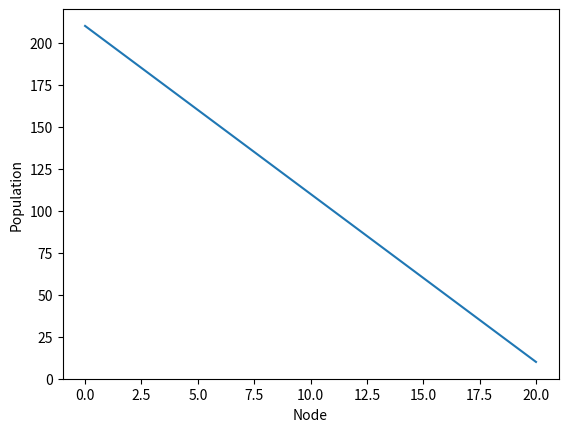
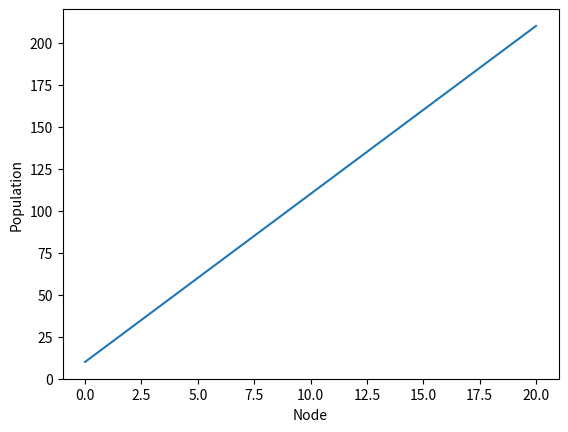
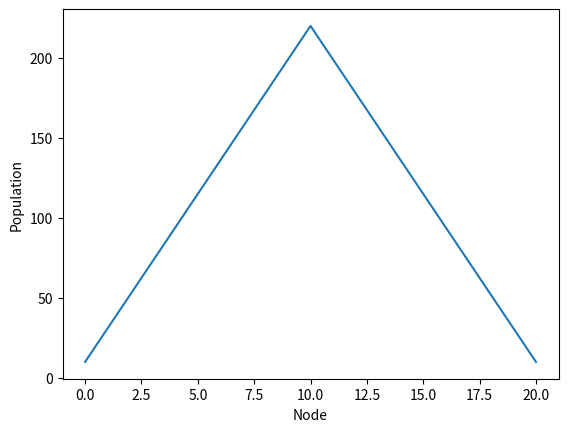
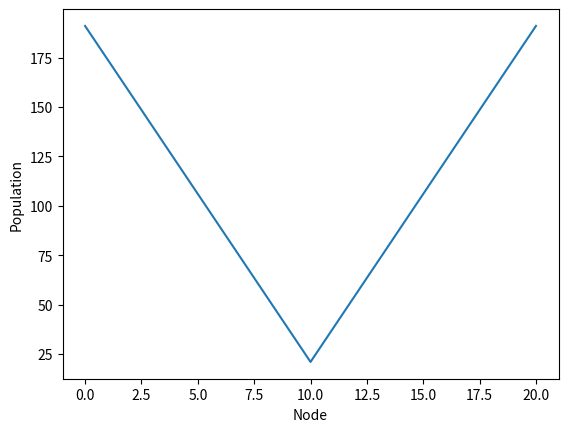
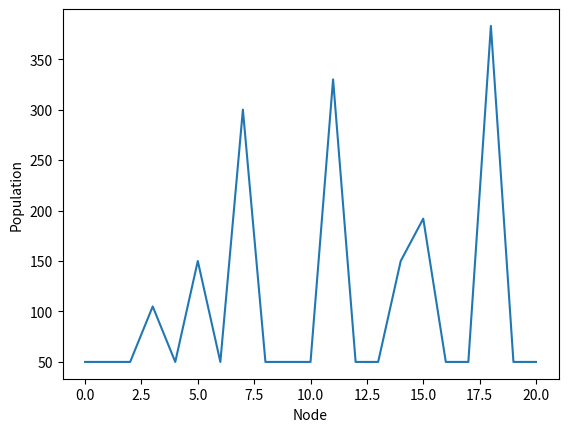

These charts were generated, in order, by the following Python code: (Note: this script raises an exception after producing the figures.)
import numpy as np
import matplotlib.pyplot as plt
import seaborn as sns
import pandas as pd


def population_split(pop_size, n, C=0.0):
    """ Function to split population size into n groups.
        pop_size: int, total population size
        n: int, number of groups to split pop_size
        C: int or float, can take on range of values from 0 (uniform) to 1 (random).
    """
    uniform_pop_size = ((pop_size * (1.0 - C)) // n) * n
    random_pop_size = pop_size - uniform_pop_size
    populations = [uniform_pop_size/n] * n
    random_pop = np.random.choice(range(n), int(random_pop_size))
    for i in random_pop:
        populations[i] += 1
    base = pop_size / n
    populations.insert(0, base)
    populations.append(base)
    return populations


step_up = list(range(10, 211, 10))
sum(step_up)
step_down = step_up.copy()
step_down.reverse()
plt.figure()
plt.plot(range(21), step_down)
plt.xlabel('Node')
plt.ylabel('Population')
plt.savefig("step_down.png")

plt.figure()
plt.plot(range(21), step_up)
plt.xlabel('Node')
plt.ylabel('Population')
plt.savefig("step_up.png")

up = list(range(10, 211, 21))
down = up.copy()
down.reverse()
up_down = up.copy()
up_down.append(199+21)
up_down.extend(down)
sum(up_down)
plt.figure()
plt.plot(range(21), up_down)
sum(up_down)
plt.xlabel('Node')
plt.ylabel('Population')
plt.savefig("up_down.png")

up = list(range(21+17, 205, 17))
down = up.copy()
down.reverse()
down_up = down.copy()
down_up.append(21)
down_up.extend(up.copy())
sum(down_up)
plt.figure()
plt.plot(range(21), down_up)
plt.xlabel('Node')
plt.ylabel('Population')
plt.savefig("down_up.png")

sporadic = [50]*21
sum(sporadic)
sporadic[3] = sporadic[5]+55
sporadic[5] = sporadic[5]+100
sporadic[7] = sporadic[5]+150
sporadic[11] = sporadic[5]+180
sporadic[14] = sporadic[15]+100
sporadic[15] = sporadic[15]+142
sporadic[18] = sporadic[15]+200-9
sum(sporadic)
plt.figure()
plt.plot(range(21), sporadic)
plt.xlabel('Node')
plt.ylabel('Population')
plt.savefig("sporadic.png")


def array_creation(dist_apart, pop_size, n, C=0.0):
    pop = np.array(population_split(pop_size, n, C))
    x_coords = np.linspace(0, dist_apart * (n + 1), n + 2)
    y_coords = np.zeros(n + 2)
    return np.array([x_coords, y_coords, pop])


def manual_array_creation(dist_apart, pop, n):
    # pop.insert(0, pop[0])
    # pop.append(pop[-1])
    # x_coords = np.linspace(0, dist_apart * (n + 1), n + 2)
    # y_coords = np.zeros(n + 2)
    x_coords = np.linspace(0, dist_apart * (n-1), n)
    y_coords = np.zeros(n)
    return np.array([x_coords, y_coords, pop])


def csv_creation(arr, file_name, VERT=True):
    if VERT:
        pd.DataFrame({0: arr[0], 1: arr[1], 2: arr[2]}).to_csv("~/Desktop/popHeterog_csv/"+file_name+".csv", header=["x", "y", "n"], index=None)
    else:
        pd.DataFrame(arr).to_csv("~/Desktop/popHeterog_csv/"+file_name+".csv"".csv", header=None, index=None)


csv_creation(manual_array_creation(10, step_up, 21), "step_up")
csv_creation(manual_array_creation(10, step_down, 21), "step_down")
csv_creation(manual_array_creation(10, up_down, 21), "up_down")
csv_creation(manual_array_creation(10, down_up, 21), "down_up")
csv_creation(manual_array_creation(10, sporadic, 21), "sporadic")

for c in np.arange(0, 1.1, 0.1):
    csv_creation(array_creation(10, 2000, 20, c), str(int(c * 100)))

# Script to test function: ROUND 1
ACROSS_C = True
C_VAL = 1.0
num = 11
if ACROSS_C:
    vals = np.arange(0, 1.1, 0.1)
else:
    vals = range(1, num + 1)

pop_size = 100000
n = 1000
data = []
labels = []
for i in vals:
    if ACROSS_C:
        data.extend(population_split(pop_size, n, i))
    else:
        data.extend(population_split(pop_size, n, C_VAL))
    labels.extend([round(i, 1)] * n)
data_pd = pd.DataFrame({"group_size": data, "labels": labels})
plot1 = sns.violinplot(x="labels", y="group_size", data=data_pd)
plot1.set(xlabel='C values', ylabel='Node Population Size')
fig1 = plot1.get_figure()
fig1.savefig("popHeterog_1.png")

# Script to test function: ROUND 2
ACROSS_C = True
C_VAL = 1.0
num = 11
if ACROSS_C:
    vals = np.arange(0, 1.1, 0.1)
else:
    vals = range(1, num + 1)
iters = 1000
pop_size = 10000
n = 100
data = []
labels = []
for i in vals:
    for j in range(iters):
        if ACROSS_C:
            data.append(np.median(population_split(pop_size, n, i)))
        else:
            data.append(np.median(population_split(pop_size, n, C_VAL)))
    labels.extend([round(i, 1)] * iters)
data_pd = pd.DataFrame({"group_size": data, "labels": labels})
plot2 = sns.violinplot(x="labels", y="group_size", data=data_pd)
plot2.set(xlabel='C values', ylabel='Median Node Population Size: '+str(iters)+" Iterations")
fig2 = plot2.get_figure()
fig2.savefig("popHeterog_2.png")
